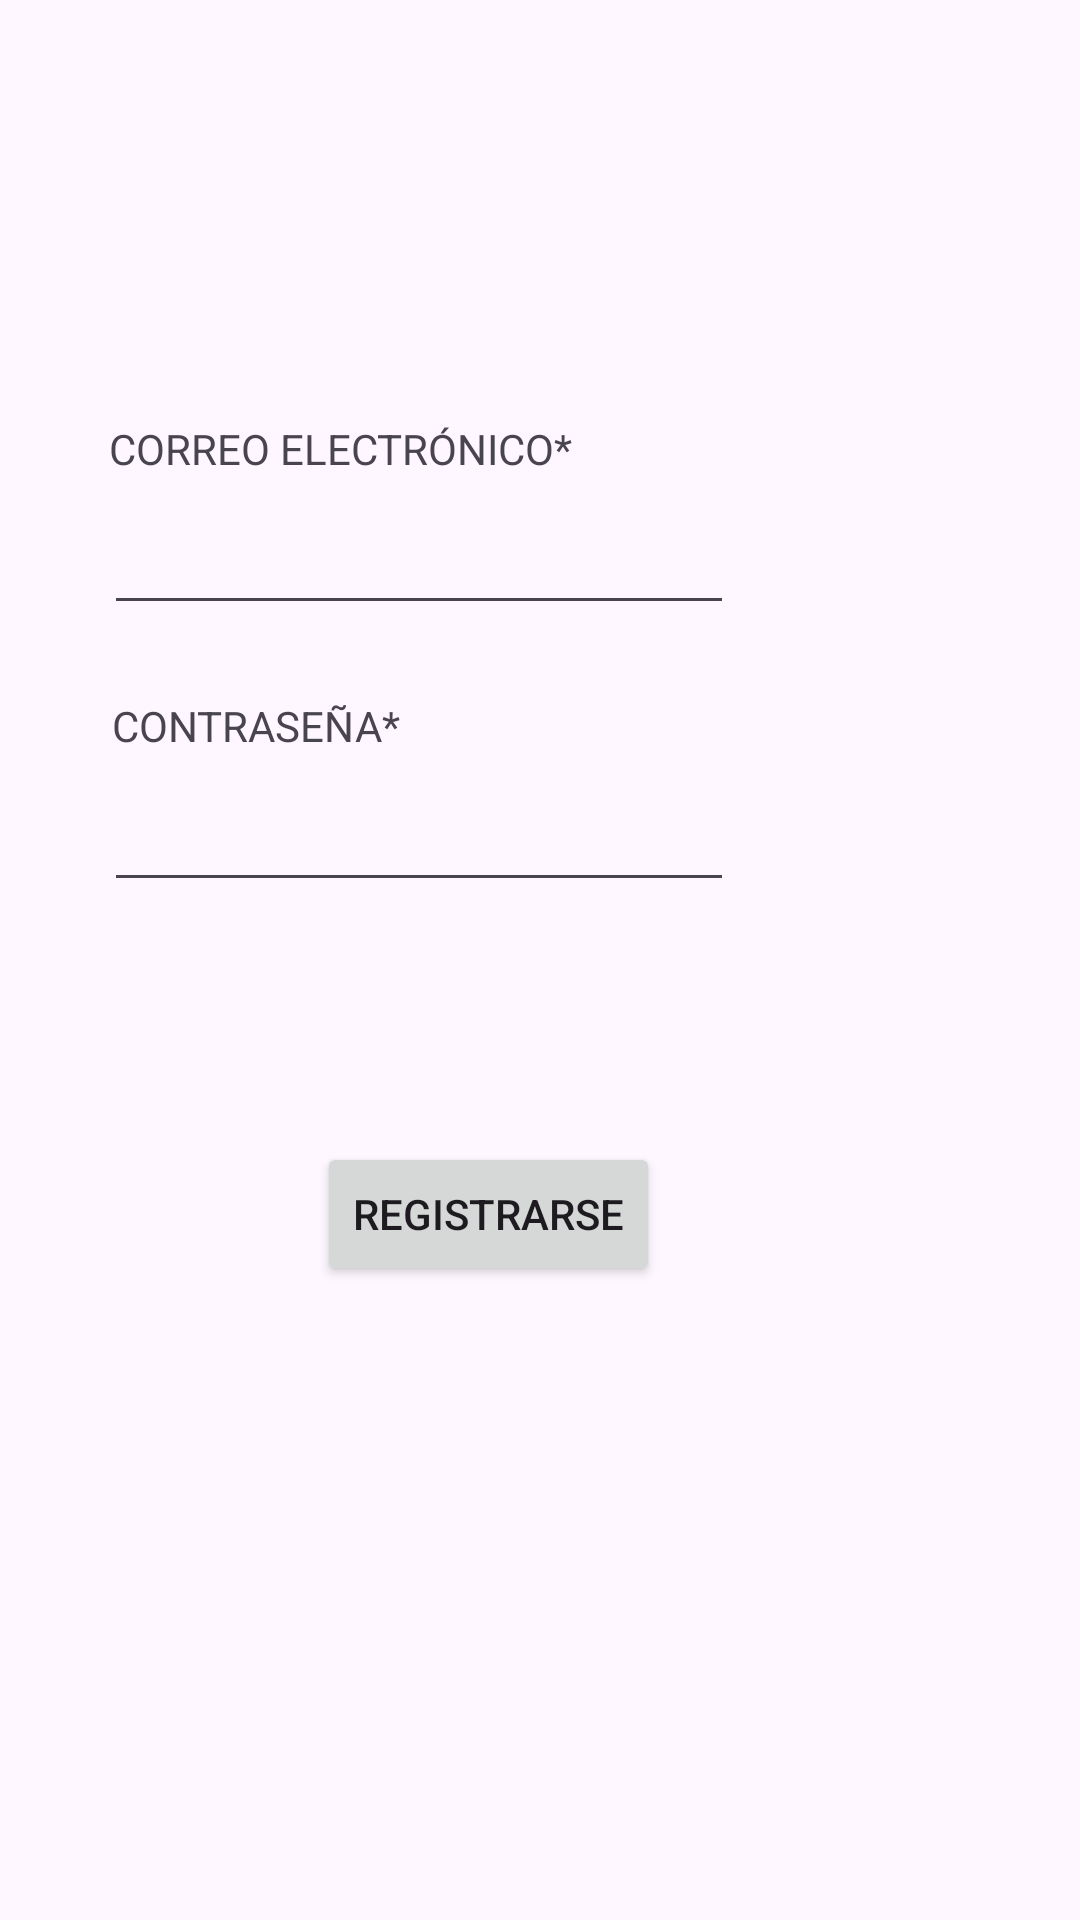

Here is an Android app screen rendered from its layout file. Give the layout XML and the strings, colors and styles it references.
<!-- AndroidManifest.xml: application theme Theme.PartidoPolitico -->
<!-- res/layout/activity_registrer.xml -->
<?xml version="1.0" encoding="utf-8"?>
<androidx.constraintlayout.widget.ConstraintLayout xmlns:android="http://schemas.android.com/apk/res/android"
    xmlns:app="http://schemas.android.com/apk/res-auto"
    xmlns:tools="http://schemas.android.com/tools"
    android:layout_width="match_parent"
    android:layout_height="match_parent"
    tools:context=".RegistrerActivity">

    <TextView
        android:id="@+id/textViewCorreoRegistrer"
        android:layout_width="wrap_content"
        android:layout_height="wrap_content"
        android:layout_marginTop="140dp"
        android:text="CORREO ELECTRÓNICO*"
        app:layout_constraintEnd_toEndOf="parent"
        app:layout_constraintHorizontal_bias="0.177"
        app:layout_constraintStart_toStartOf="parent"
        app:layout_constraintTop_toTopOf="parent" />

    <EditText
        android:id="@+id/editTextCorreoRegistrer"
        android:layout_width="wrap_content"
        android:layout_height="wrap_content"
        android:layout_marginTop="8dp"
        android:ems="10"
        android:inputType="text"
        android:text=""
        app:layout_constraintEnd_toEndOf="parent"
        app:layout_constraintHorizontal_bias="0.23"
        app:layout_constraintStart_toStartOf="parent"
        app:layout_constraintTop_toBottomOf="@+id/textViewCorreoRegistrer" />

    <EditText
        android:id="@+id/editTextContraseñaRegistrer"
        android:layout_width="wrap_content"
        android:layout_height="wrap_content"
        android:layout_marginTop="8dp"
        android:ems="10"
        android:inputType="textPassword"
        app:layout_constraintEnd_toEndOf="parent"
        app:layout_constraintHorizontal_bias="0.23"
        app:layout_constraintStart_toStartOf="parent"
        app:layout_constraintTop_toBottomOf="@+id/textViewContraseñaRegistrer" />

    <TextView
        android:id="@+id/textViewContraseñaRegistrer"
        android:layout_width="wrap_content"
        android:layout_height="wrap_content"
        android:layout_marginTop="24dp"
        android:text="CONTRASEÑA*"
        app:layout_constraintEnd_toEndOf="parent"
        app:layout_constraintHorizontal_bias="0.141"
        app:layout_constraintStart_toStartOf="parent"
        app:layout_constraintTop_toBottomOf="@+id/editTextCorreoRegistrer" />

    <Button
        android:id="@+id/buttonrRegistrarse"
        android:layout_width="wrap_content"
        android:layout_height="wrap_content"
        android:layout_marginTop="80dp"
        android:text="REGISTRARSE"
        app:layout_constraintEnd_toEndOf="parent"
        app:layout_constraintHorizontal_bias="0.43"
        app:layout_constraintStart_toStartOf="parent"
        app:layout_constraintTop_toBottomOf="@+id/editTextContraseñaRegistrer" />
</androidx.constraintlayout.widget.ConstraintLayout>
<!-- resources referenced by this layout -->
<resources>
  <style name="Theme.PartidoPolitico" parent="Base.Theme.PartidoPolitico" />
  <style name="Base.Theme.PartidoPolitico" parent="Theme.Material3.DayNight.NoActionBar">
          
          
      </style>
</resources>
